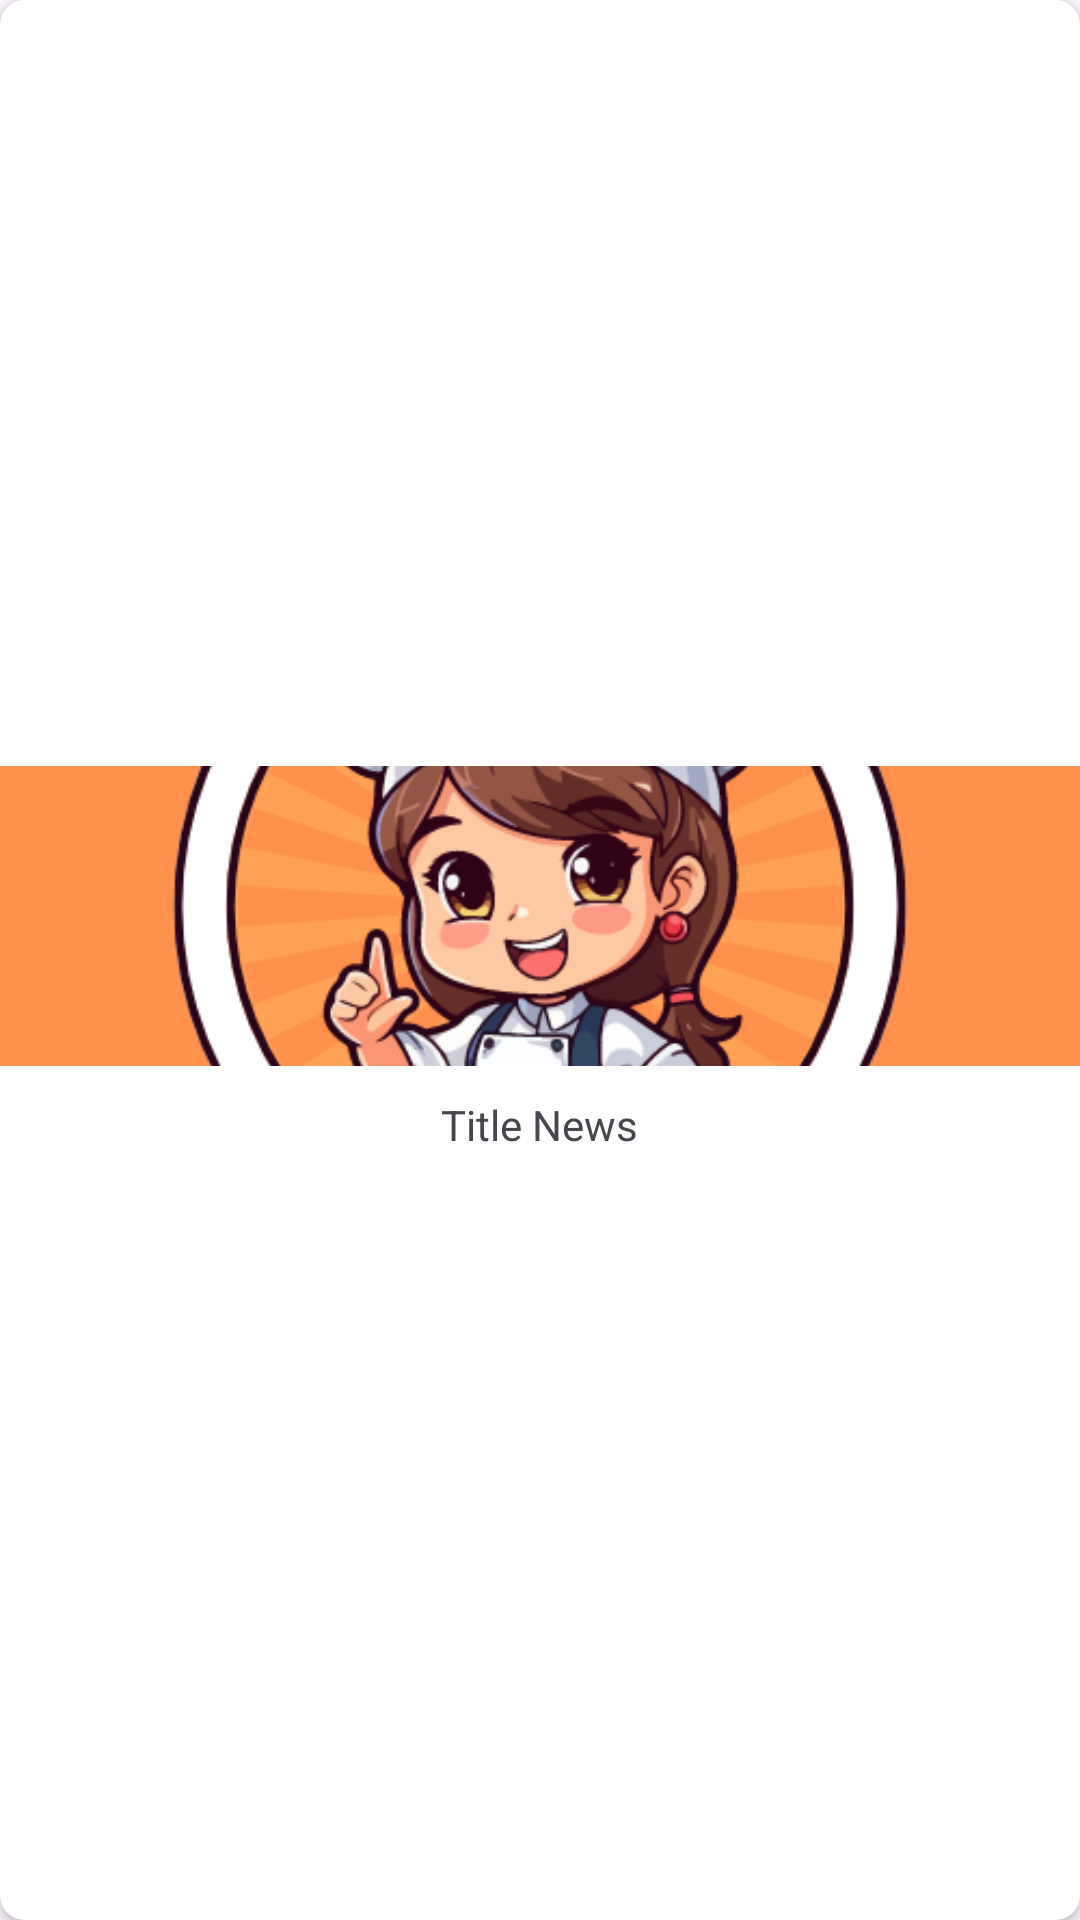

The Android layout XML behind this screen, and the referenced resources:
<!-- AndroidManifest.xml: application theme Theme.Winkyapp -->
<!-- res/layout/home_horizontal_item.xml -->
<?xml version="1.0" encoding="utf-8"?>
<androidx.cardview.widget.CardView xmlns:android="http://schemas.android.com/apk/res/android"
    android:layout_width="250dp"
    android:layout_height="150dp"
    xmlns:app="http://schemas.android.com/apk/res-auto"
    android:layout_margin="10dp"
    app:cardCornerRadius="8dp">

    <LinearLayout
        android:layout_width="match_parent"
        android:layout_height="match_parent"
        android:gravity="center"
        android:orientation="vertical">

        <ImageView
            android:id="@+id/newsHoriImage"
            android:layout_width="match_parent"
            android:layout_height="100dp"
            android:scaleType="centerCrop"
            android:adjustViewBounds="true"
            android:layout_marginBottom="10dp"
            android:src="@drawable/logo"/>

        <TextView
            android:id="@+id/newsHoriTitle"
            android:layout_width="wrap_content"
            android:layout_height="wrap_content"
            android:text="Title News"/>

    </LinearLayout>

</androidx.cardview.widget.CardView>
<!-- resources referenced by this layout -->
<resources>
  <!-- drawable logo: png bitmap (drawable, 80236 bytes) -->
  <style name="Theme.Winkyapp" parent="Base.Theme.Winkyapp" />
  <style name="Base.Theme.Winkyapp" parent="Theme.Material3.DayNight.NoActionBar">
          
          
      </style>
</resources>
